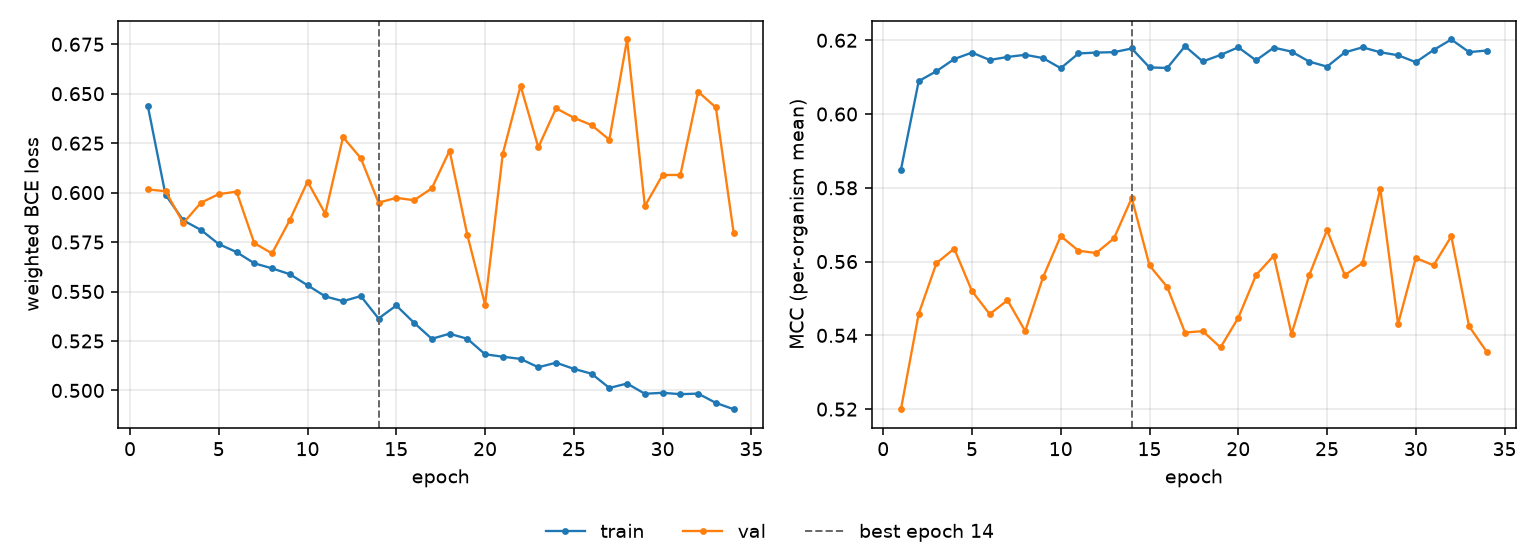

Source data for this figure (header and first rows):
epoch, tr_loss, vl_loss, tr_mcc, vl_mcc, is_best
1, 0.644, 0.6016, 0.5849, 0.52, False
2, 0.5989, 0.6007, 0.6089, 0.5458, False
3, 0.586, 0.5846, 0.6116, 0.5596, False
4, 0.5811, 0.5949, 0.6149, 0.5635, False
5, 0.574, 0.5992, 0.6167, 0.552, False
6, 0.5699, 0.6005, 0.6147, 0.5457, False
7, 0.5643, 0.5745, 0.6155, 0.5495, False
8, 0.5617, 0.5693, 0.6161, 0.5411, False
9, 0.5588, 0.5861, 0.6152, 0.5557, False
10, 0.5532, 0.6055, 0.6124, 0.5669, False
11, 0.5475, 0.5893, 0.6164, 0.5629, False
12, 0.5451, 0.6281, 0.6167, 0.5623, False
13, 0.5477, 0.6174, 0.6168, 0.5663, False
14, 0.5364, 0.5949, 0.6178, 0.5772, True
15, 0.5429, 0.5973, 0.6126, 0.559, False
16, 0.5342, 0.5961, 0.6125, 0.5531, False
17, 0.5261, 0.6022, 0.6184, 0.5408, False
18, 0.5287, 0.6212, 0.6143, 0.5411, False
19, 0.5261, 0.5786, 0.616, 0.5367, False
20, 0.5183, 0.5434, 0.6181, 0.5448, False
21, 0.517, 0.6197, 0.6146, 0.5563, False
22, 0.5159, 0.654, 0.618, 0.5616, False
23, 0.5117, 0.6229, 0.6169, 0.5403, False
24, 0.514, 0.6426, 0.6142, 0.5563, False
25, 0.5109, 0.6378, 0.6129, 0.5686, False
26, 0.5084, 0.6341, 0.6167, 0.5563, False
27, 0.5013, 0.6267, 0.6181, 0.5596, False
28, 0.5035, 0.6774, 0.6167, 0.5797, False
29, 0.4983, 0.5932, 0.6159, 0.5431, False
30, 0.4988, 0.6089, 0.6141, 0.561, False
31, 0.4981, 0.6089, 0.6174, 0.559, False
32, 0.4984, 0.651, 0.6202, 0.5669, False
33, 0.4937, 0.6431, 0.6168, 0.5425, False
34, 0.4905, 0.5798, 0.6172, 0.5355, False
